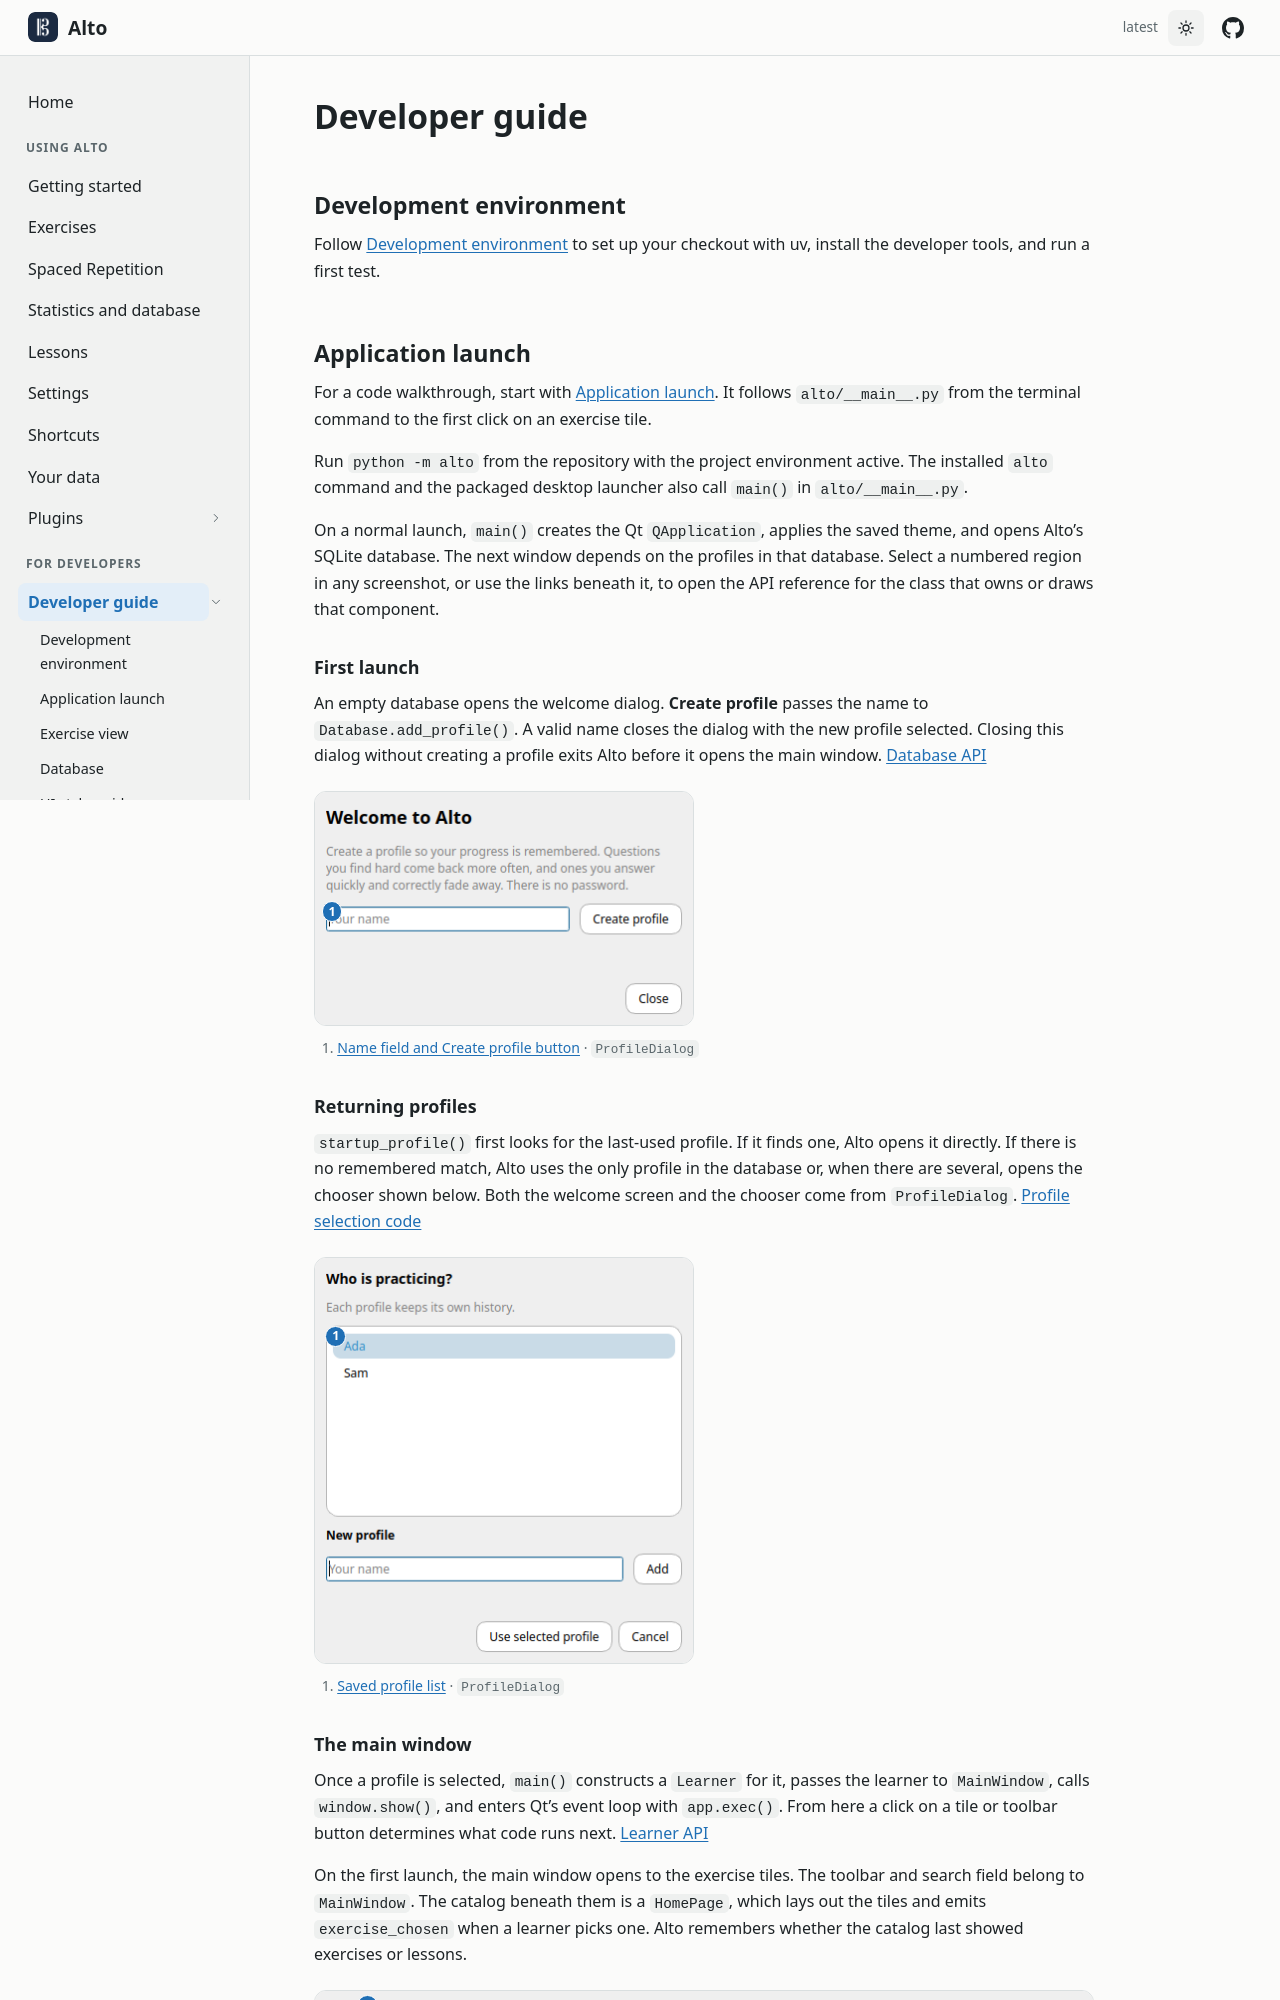

repository: altosaurus/alto · page: developer-guide/index.html · generator: sphinx

---
title: Developer guide
nav_order: 9.5
nav_group: For developers
children: developer-guide
permalink: /developer-guide/
---
## Development environment

Follow [Development environment]({{ '/developer-guide/environment-setup/' | relative_url }}) to set up your checkout with uv, install the developer tools, and run a first test.

## Application launch

For a code walkthrough, start with [Application launch]({{ '/developer-guide/application-launch/' | relative_url }}). It follows `alto/__main__.py` from the terminal command to the first click on an exercise tile.

Run `python -m alto` from the repository with the project environment active. The installed `alto` command and the packaged desktop launcher also call `main()` in `alto/__main__.py`.

On a normal launch, `main()` creates the Qt `QApplication`, applies the saved theme, and opens Alto’s SQLite database. The next window depends on the profiles in that database. Select a numbered region in any screenshot, or use the links beneath it, to open the API reference for the class that owns or draws that component.

### First launch

An empty database opens the welcome dialog. **Create profile** passes the name to `Database.add_profile()`. A valid name closes the dialog with the new profile selected. Closing this dialog without creating a profile exits Alto before it opens the main window. [Database API]({{ '/api/alto.learning.database/class-database/' | relative_url }})

{% include component-shot.html screen="profile-create" width=380 height=234 alt="Welcome to Alto with a name field and a Create profile button." %}
